Run: headless pygame with SDL's dummy video driver; simulated clock (each Clock.tick advances the game by its frame time, no real sleeping); random seed 0; keys injected as events and as key.get_pressed() state; mouse plan: one left click at the window centre at the start of phase 2, then a move to the lower-right quarter at the start of phase 3.
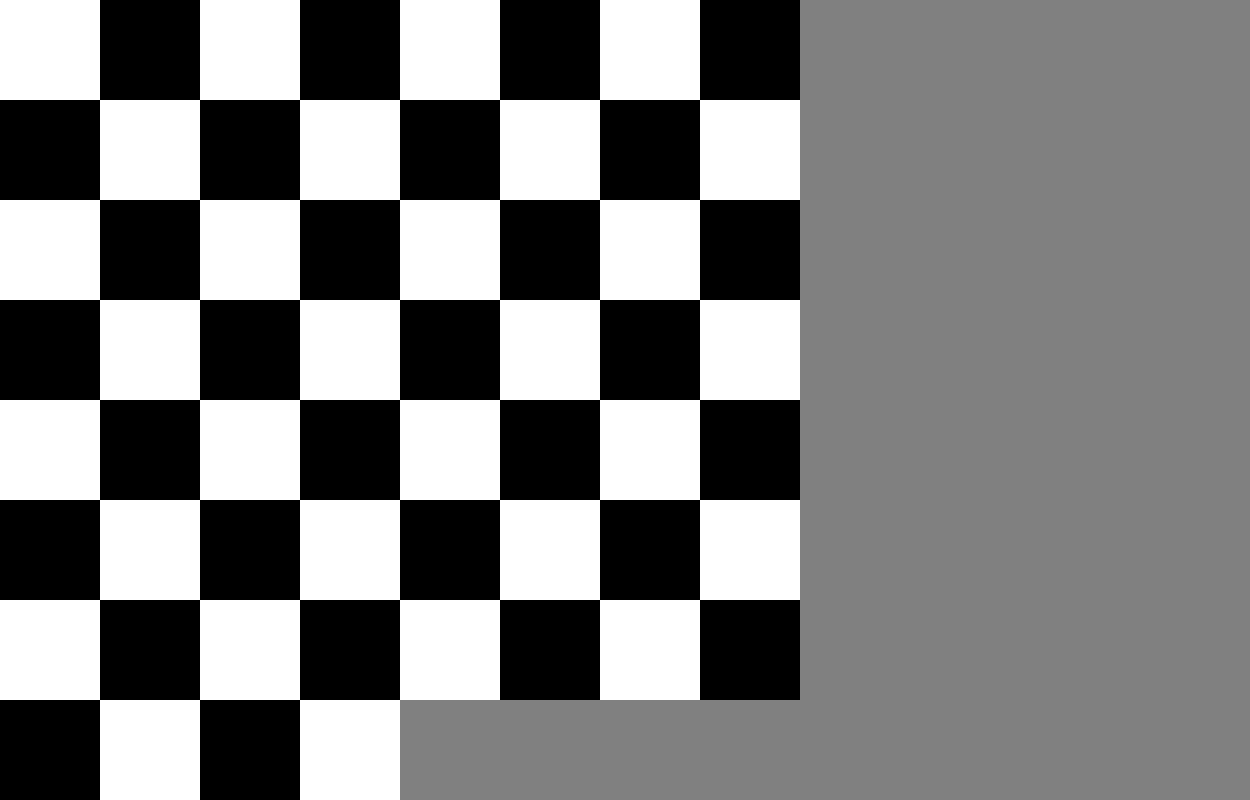
Frame 1 of 4 · flips 1–60 · no input
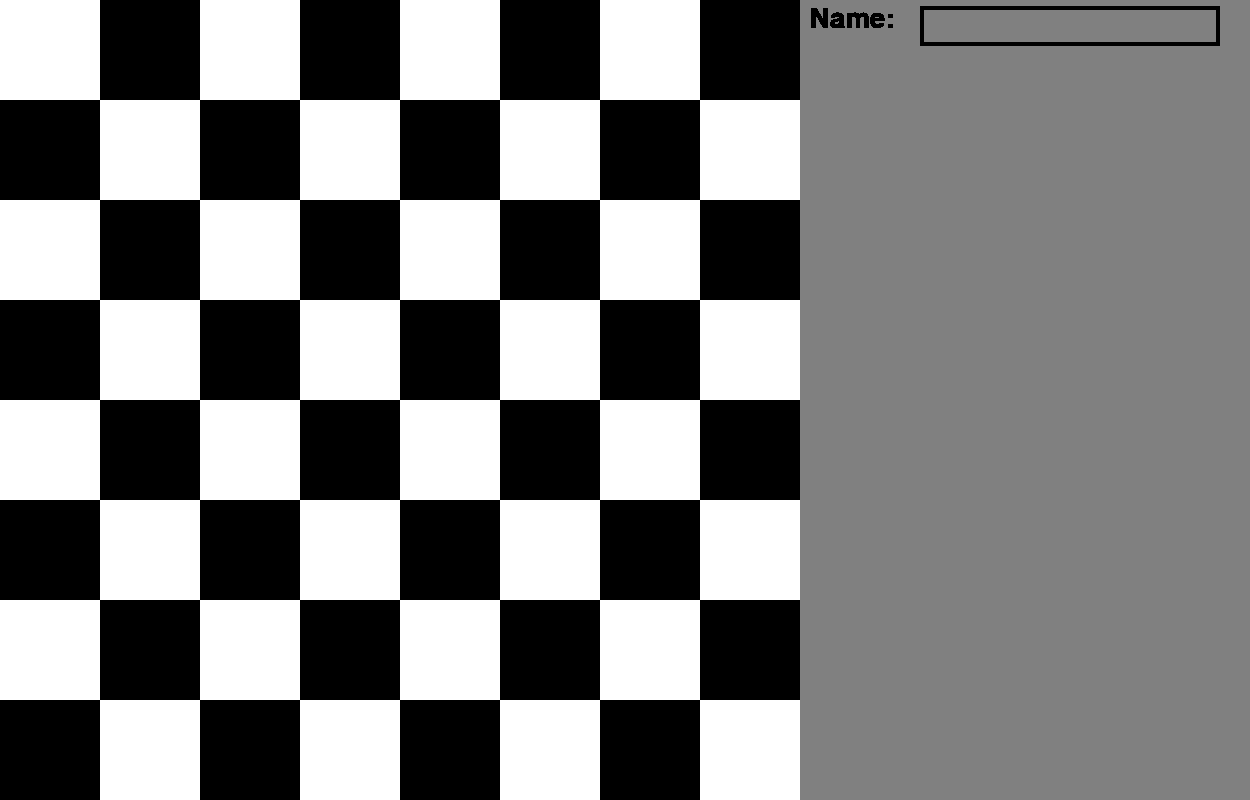
Frame 2 of 4 · flips 61–180 · clicked the window centre · tapped SPACE, RETURN · held RIGHT (→), D
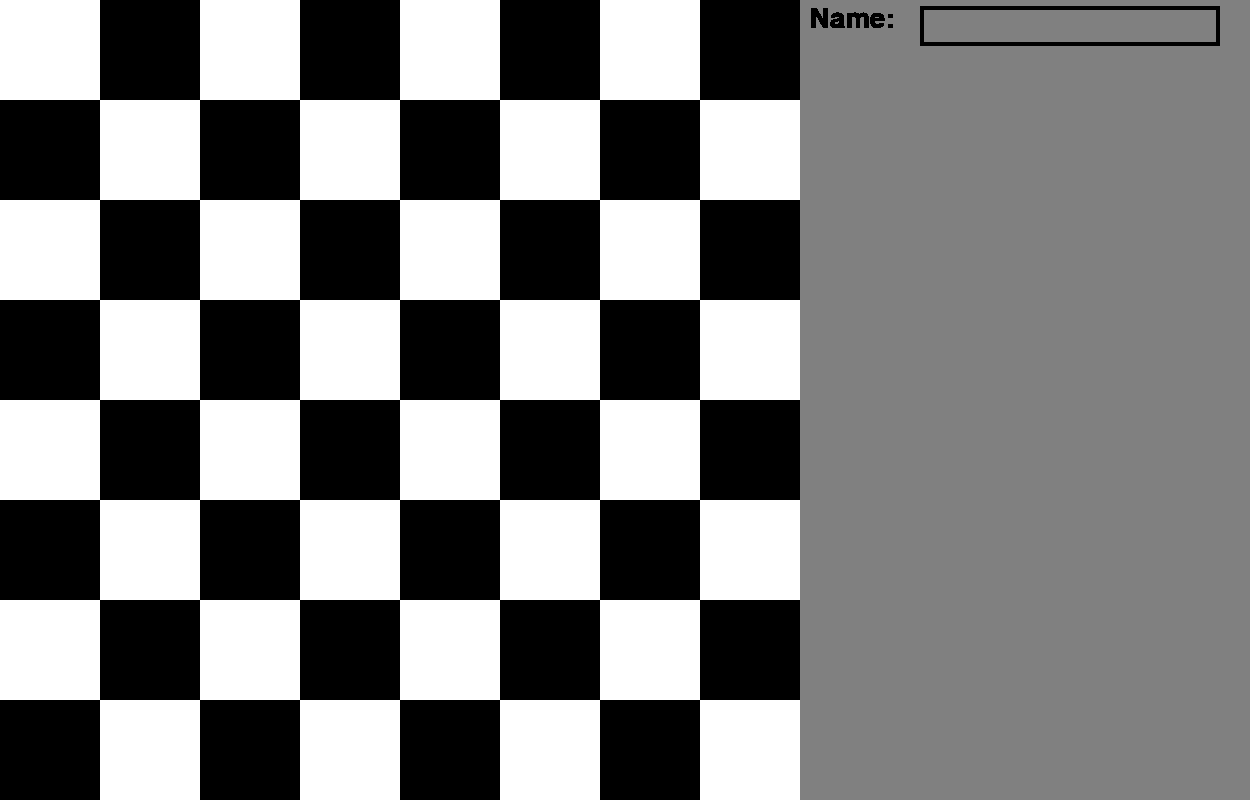
Frame 3 of 4 · flips 181–300 · moved the mouse to the lower-right quarter · held DOWN (↓), S
Frame 4 of 4 · flips 301–420 · held LEFT (←), A, UP (↑), W · screen unchanged from frame 3, image omitted

The pygame program that drew these frames:

import pygame

pygame.init()
# size of the window
window_width = 1250
window_height = 800

# colors for the board squares
black = (0, 0, 0)
white = (255, 255, 255)
grey = (128, 128, 128)

# number of rows/columns for an 8x8 board
num_cells = 8
cell_size = 800 / num_cells

# create size of GUI window and the title of it
screen = pygame.display.set_mode((window_width, window_height))
pygame.display.set_caption('wacky chess')
clock = pygame.time.Clock()

screen.fill(grey)

def draw_board():
    for row in range(num_cells):
        for col in range(num_cells):
            if (row+col) % 2 == 0:
                color = white
            else:
                color = black

            x = col * cell_size
            y = row * cell_size
            pygame.draw.rect(screen, color, (x, y, cell_size, cell_size))
            
            pygame.display.flip()

draw_board()

name = ''
font = pygame.font.SysFont('calibri',40)
text_box = pygame.Rect(920, 6, 300, 40)
active = False
color = pygame.Color('black')


running = True
while running:
    for events in pygame.event.get():
        if events.type == pygame.QUIT:
            running = False
        if events.type == pygame.MOUSEBUTTONDOWN:
            if text_box.collidepoint(events.pos):
                active = True
            else:
                active = False
        if events.type == pygame.KEYDOWN:
            if active:
                if events.key == pygame.K_BACKSPACE:
                    name = name[:-1]
                else:
                    name += events.unicode

    if active:
        color = pygame.Color('white')
    else:
        color = pygame.Color('black')
    pygame.draw.rect(screen,color, text_box,4)
    surf = font.render(name,True,'black')
    screen.blit(surf, (text_box.x +5 , text_box.y +5))
    #text_box.w = max(100, surf.get_width()+10)
    enter_name = font.render("Name: ",True, 'black')
    screen.blit(enter_name, (text_box.x - 110, text_box.y))
    pygame.display.update()
    clock.tick(50)
